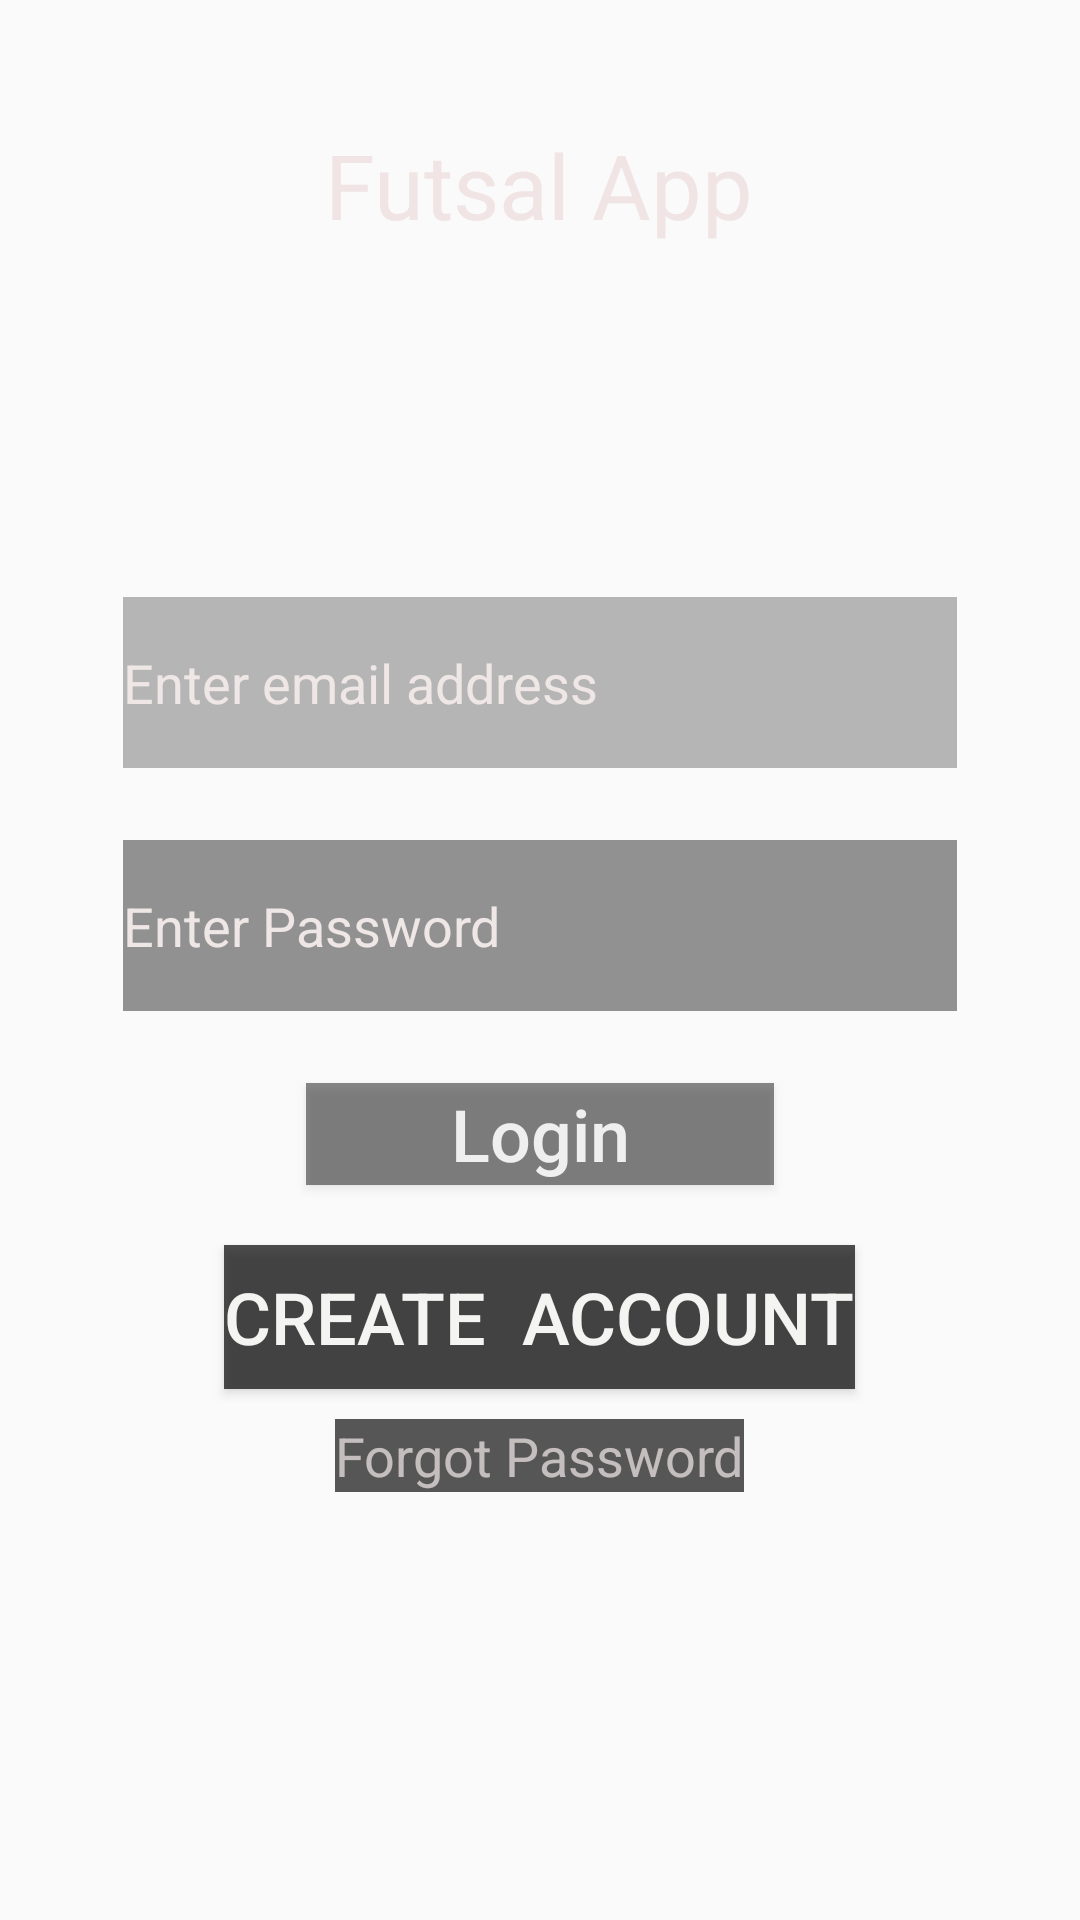

Layout XML and referenced resources for this Android screen:
<!-- AndroidManifest.xml: application theme AppTheme -->
<!-- res/layout/activity_login.xml -->
<?xml version="1.0" encoding="utf-8"?>
<LinearLayout xmlns:android="http://schemas.android.com/apk/res/android"
    xmlns:app="http://schemas.android.com/apk/res-auto"
    xmlns:tools="http://schemas.android.com/tools"
    android:layout_width="match_parent"
    android:layout_height="match_parent"
    android:background="@drawable/dark"
    android:orientation="vertical"
    tools:context=".Login">

    <TextView
        android:layout_width="275dp"
        android:layout_height="75dp"
        android:layout_gravity="center"
        android:layout_marginTop="24dp"
        android:layout_marginBottom="30dp"
        android:background="#0032332F"
        android:gravity="center"
        android:text="Futsal App"
        android:textColor="#FCF1E4E4"
        android:textColorHint="#F6E9E9"
        android:textSize="30dp"
        tools:visibility="visible" />

    <EditText
        android:id="@+id/login_email_id"
        android:layout_width="278dp"
        android:layout_height="57dp"
        android:layout_gravity="center"
        android:layout_marginTop="70dp"
        android:background="#48050505"
        android:hint="Enter email address"
        android:textColor="#FAECDDDD"
        android:textColorHighlight="#00E6DFDF"
        android:textColorHint="#EFE6E6"
        android:textColorLink="#F1E9E9"
        />

    <EditText
        android:id="@+id/login_password_id"
        android:layout_width="278dp"
        android:layout_height="57dp"
        android:layout_gravity="center"
        android:layout_marginTop="24dp"
        android:background="#6F090908"
        android:hint="Enter Password"
        android:inputType="textPassword"
        android:textColor="#FAECDDDD"
        android:textColorHighlight="#00E6DFDF"
        android:textColorHint="#EFE6E6"
        android:textColorLink="#F1E9E9"
        android:textSize="18sp" />

    <Button
        android:id="@+id/login_id"
        android:layout_width="156dp"
        android:layout_height="34dp"
        android:layout_gravity="center"
        android:layout_marginTop="24dp"
        android:background="#78070707"
        android:hint="Login"
        android:onClick="Login"
        android:textColor="#F2E8DEDE"
        android:textColorHint="#F0F8F6F6"
        android:textSize="24sp" />

    <Button
        android:id="@+id/createText"
        android:layout_width="wrap_content"
        android:layout_height="wrap_content"
        android:layout_gravity="center"
        android:layout_marginTop="20dp"
        android:background="#B3050505"
        android:onClick="CreateAccount"
        android:text="Create  Account"
        android:textColor="#F0FFFFFE"
        android:textSize="24sp" />

    <TextView
        android:id="@+id/forgot_id"
        android:layout_width="wrap_content"
        android:layout_height="wrap_content"
        android:layout_gravity="center"
        android:layout_marginTop="10dp"
        android:background="#AC090808"
        android:text="Forgot Password"
        android:textColor="#B2F4EBEB"
        android:textSize="18sp" />

</LinearLayout>
<!-- resources referenced by this layout -->
<resources>
  <style name="AppTheme" parent="Theme.AppCompat.Light.NoActionBar">
          
          <item name="colorPrimary">@color/colorPrimary</item>
          <item name="colorAccent">@color/colorAccent</item>
      </style>
  <color name="colorPrimary">#26a69a</color>
  <color name="colorAccent">#03DAC5</color>
</resources>
